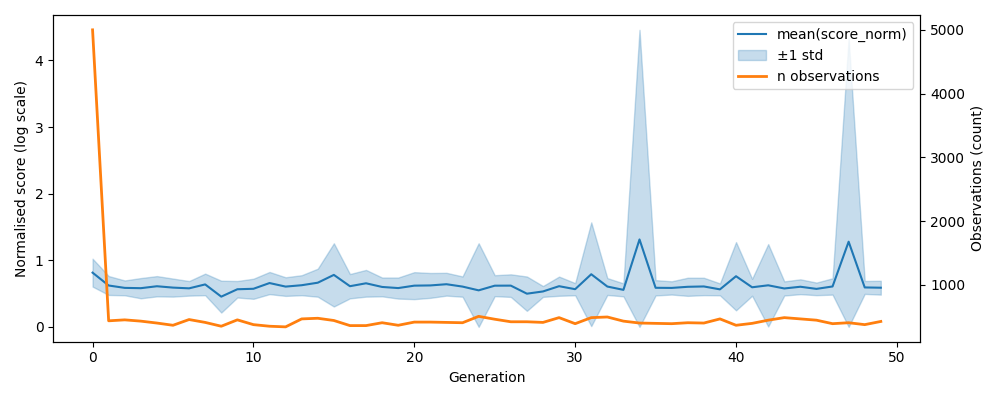

Data behind this chart, as committed beside it:
, gen, mean, std, n, lower, upper
0, 0, 0.8138, 0.2095, 5000, 0.6043, 1.023
1, 1, 0.621, 0.1419, 435, 0.4791, 0.7628
2, 2, 0.5853, 0.1114, 450, 0.4739, 0.6967
3, 3, 0.5808, 0.1518, 430, 0.429, 0.7326
4, 4, 0.6098, 0.1522, 400, 0.4576, 0.762
5, 5, 0.5894, 0.1355, 365, 0.4539, 0.7249
6, 6, 0.5783, 0.1094, 455, 0.4689, 0.6877
7, 7, 0.6372, 0.1619, 410, 0.4754, 0.7991
8, 8, 0.4537, 0.239, 350, 0.2148, 0.6927
9, 9, 0.5646, 0.1238, 450, 0.4408, 0.6884
10, 10, 0.5718, 0.1508, 375, 0.421, 0.7226
11, 11, 0.6578, 0.1663, 350, 0.4915, 0.8241
12, 12, 0.6046, 0.1397, 340, 0.4648, 0.7443
13, 13, 0.6252, 0.1502, 465, 0.475, 0.7754
14, 14, 0.663, 0.2103, 475, 0.4527, 0.8733
15, 15, 0.7802, 0.4746, 440, 0.3056, 1.255
16, 16, 0.6105, 0.1825, 360, 0.4279, 0.793
17, 17, 0.6542, 0.2007, 360, 0.4535, 0.8549
18, 18, 0.5992, 0.1411, 405, 0.458, 0.7403
19, 19, 0.5824, 0.158, 365, 0.4244, 0.7404
20, 20, 0.6188, 0.2025, 415, 0.4163, 0.8213
21, 21, 0.6221, 0.1866, 415, 0.4355, 0.8087
22, 22, 0.6402, 0.1711, 410, 0.4691, 0.8112
23, 23, 0.6046, 0.1524, 405, 0.4522, 0.7569
24, 24, 0.5482, 0.7067, 505, 1e-12, 1.255
25, 25, 0.6182, 0.1572, 460, 0.461, 0.7755
26, 26, 0.6191, 0.1695, 420, 0.4496, 0.7887
27, 27, 0.4981, 0.2577, 420, 0.2404, 0.7558
28, 28, 0.5317, 0.08129, 410, 0.4504, 0.613
29, 29, 0.6106, 0.1441, 485, 0.4666, 0.7547
30, 30, 0.5656, 0.09138, 390, 0.4742, 0.657
31, 31, 0.79, 0.7788, 485, 0.01122, 1.569
32, 32, 0.6054, 0.1266, 495, 0.4787, 0.732
33, 33, 0.5556, 0.09746, 430, 0.4581, 0.6531
34, 34, 1.312, 3.146, 400, 1e-12, 4.458
35, 35, 0.5865, 0.115, 395, 0.4715, 0.7015
36, 36, 0.5846, 0.09941, 390, 0.4852, 0.684
37, 37, 0.6016, 0.1362, 405, 0.4654, 0.7378
38, 38, 0.6067, 0.1306, 400, 0.4761, 0.7373
39, 39, 0.563, 0.0893, 465, 0.4737, 0.6523
40, 40, 0.7603, 0.5121, 365, 0.2481, 1.272
41, 41, 0.5942, 0.1272, 395, 0.467, 0.7215
42, 42, 0.624, 0.6183, 445, 0.005679, 1.242
43, 43, 0.5765, 0.1062, 485, 0.4703, 0.6827
44, 44, 0.6023, 0.1114, 465, 0.4909, 0.7137
45, 45, 0.5703, 0.0945, 445, 0.4758, 0.6648
46, 46, 0.6065, 0.1227, 390, 0.4838, 0.7292
47, 47, 1.278, 3.05, 405, 1e-12, 4.328
48, 48, 0.5919, 0.09701, 375, 0.4949, 0.6889
49, 49, 0.5878, 0.1039, 425, 0.4839, 0.6918
